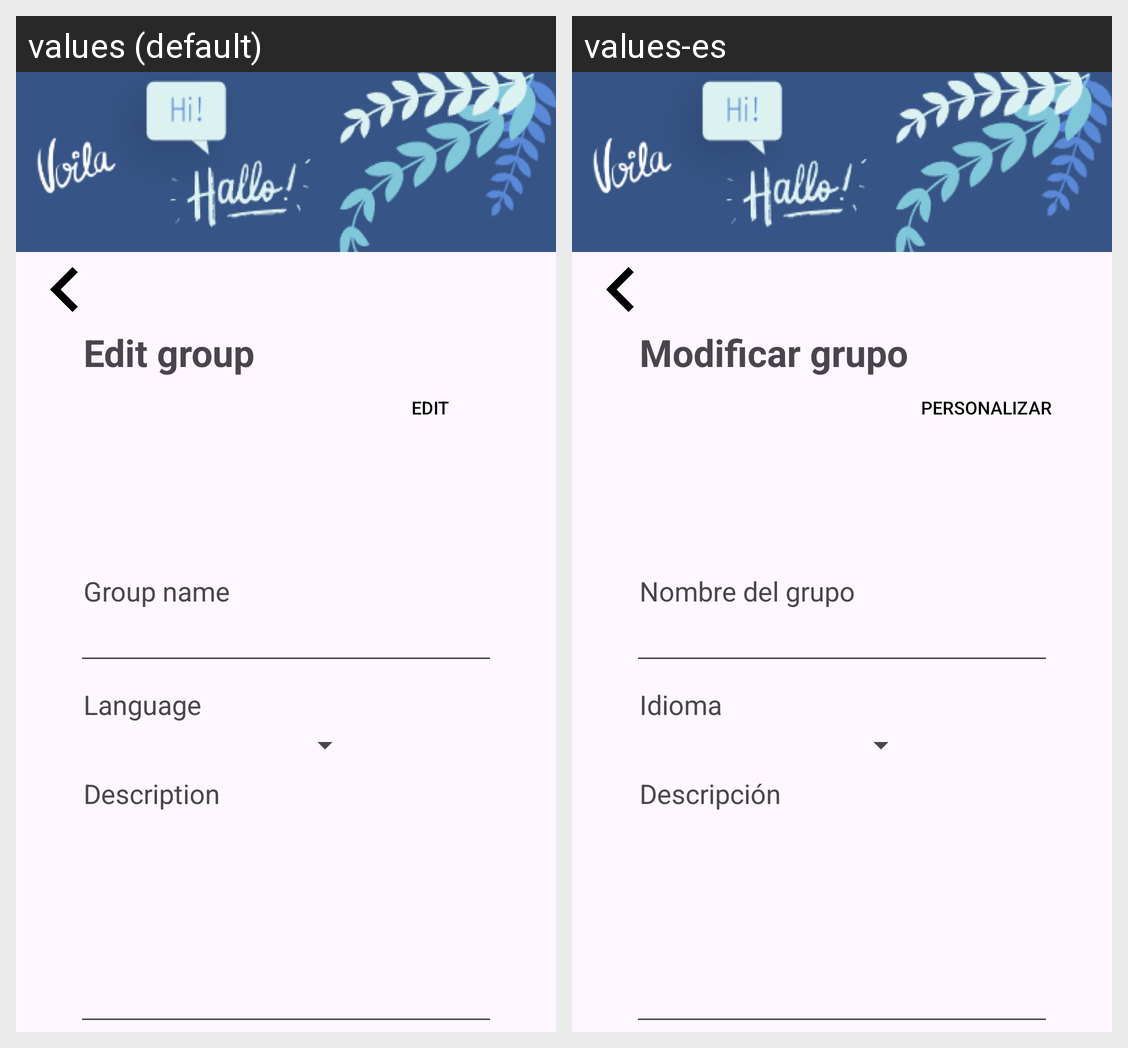

This grid shows one Android layout under two languages. Give, for every string resource on the screen, its name, the default text and each shown locale's text.
Android screen res/layout/activity_modificar_grupo.xml rendered under 2 locales, left to right: values (default), values-es. Device: Nexus 5 (rendered at 1080×1920; each locale shown at half size, 540×960, under a caption strip naming it); theme Theme.LanGroup.
Strings drawn on this screen, with the default value and each locale's value (text and hints the layout hard-codes, and strings that could not be matched under every locale, appear in the picture but are not listed):

lbl_mod_group
  values: Edit group
  values-es: Modificar grupo

btn_edit
  values: Edit
  values-es: Personalizar

lbl_group_name
  values: Group name
  values-es: Nombre del grupo

lbl_language
  values: Language
  values-es: Idioma

lbl_description
  values: Description
  values-es: Descripción
